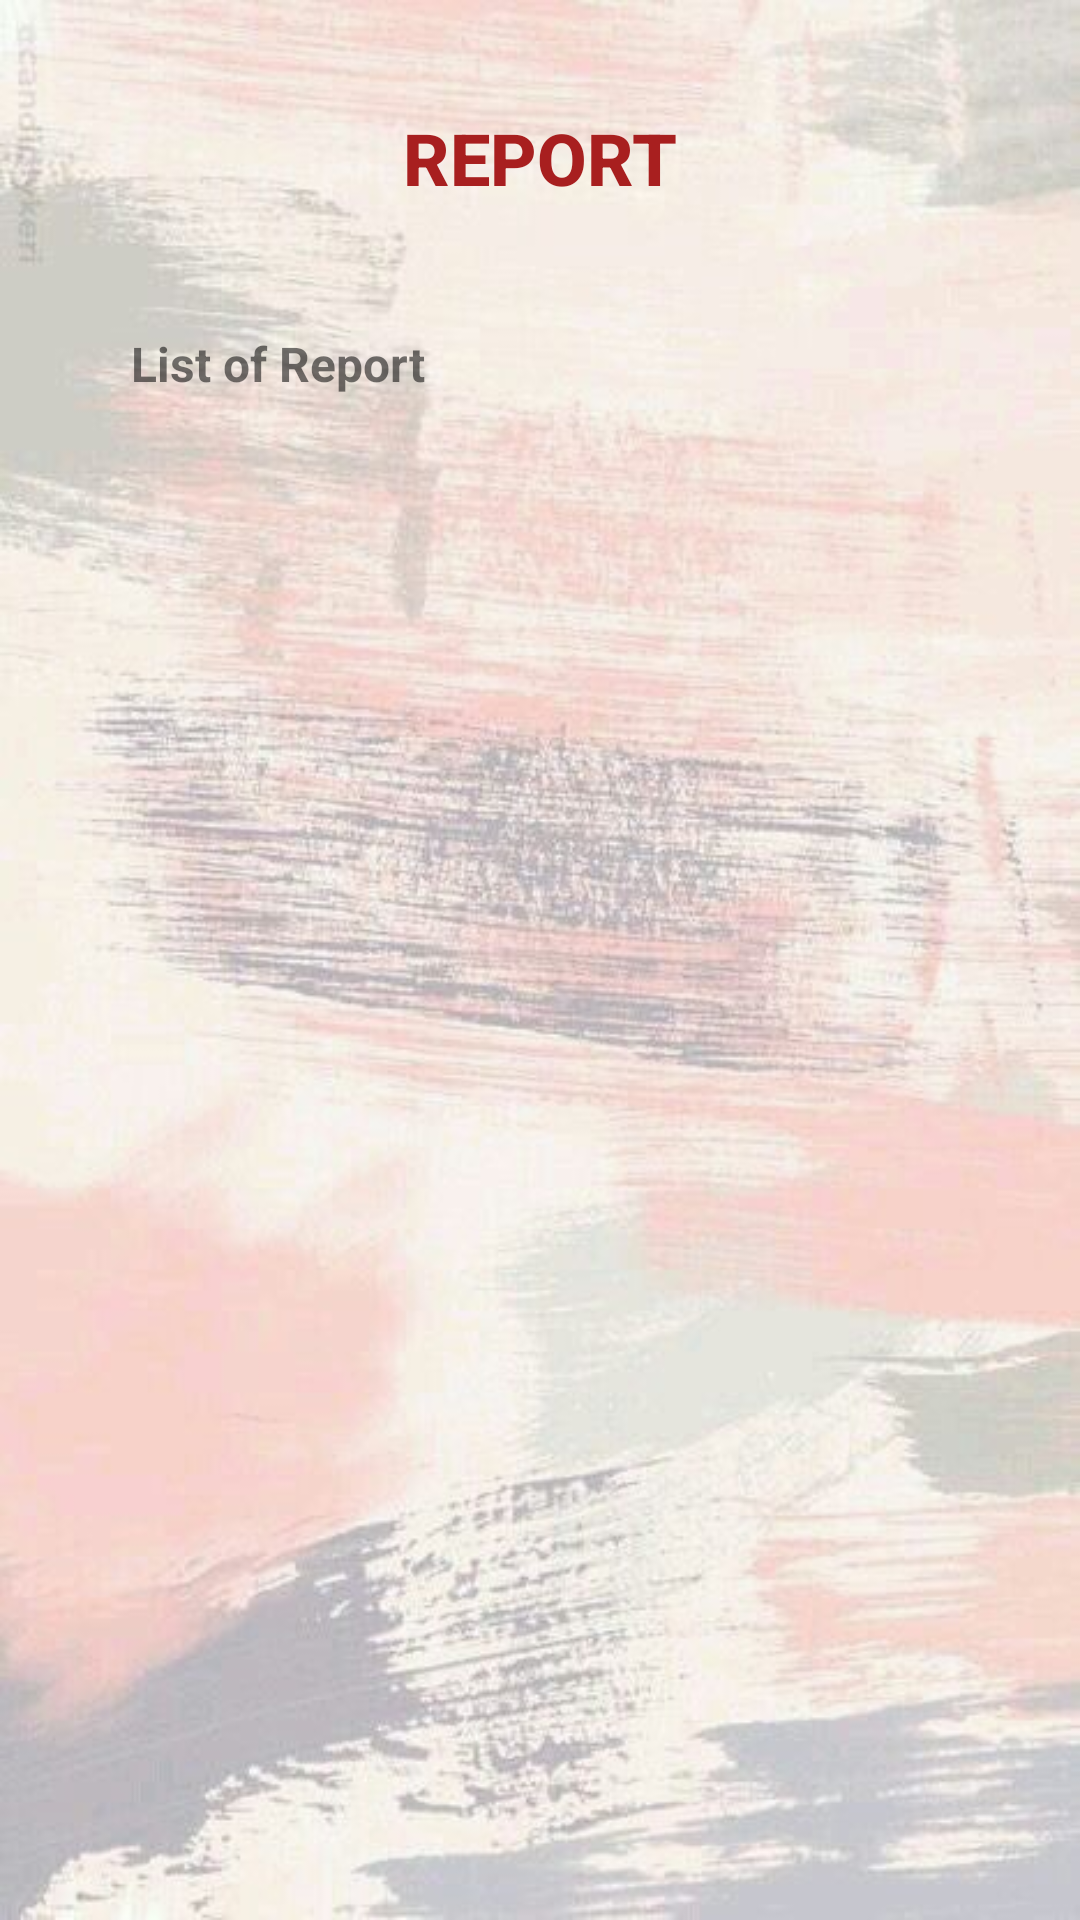

The Android layout XML behind this screen, and the referenced resources:
<!-- AndroidManifest.xml: application theme Theme.MySEBOAdminStaff -->
<!-- res/layout/activity_report.xml -->
<?xml version="1.0" encoding="utf-8"?>
<androidx.constraintlayout.widget.ConstraintLayout xmlns:android="http://schemas.android.com/apk/res/android"
    xmlns:app="http://schemas.android.com/apk/res-auto"
    xmlns:tools="http://schemas.android.com/tools"
    android:layout_width="match_parent"
    android:layout_height="match_parent"
    android:background="@drawable/wallpaper"
    tools:context=".ReportActivity">

    <TextView
        android:id="@+id/textView7"
        android:layout_width="wrap_content"
        android:layout_height="wrap_content"
        android:layout_marginStart="16dp"
        android:paddingLeft="10dp"
        android:paddingTop="10dp"
        android:paddingRight="10dp"
        android:paddingBottom="10dp"
        android:text="List of Report"
        android:textSize="16sp"
        android:textStyle="bold"
        app:layout_constraintBottom_toBottomOf="parent"
        app:layout_constraintEnd_toEndOf="parent"
        app:layout_constraintHorizontal_bias="0.079"
        app:layout_constraintStart_toStartOf="parent"
        app:layout_constraintTop_toBottomOf="@+id/textView17"
        app:layout_constraintVertical_bias="0.060000002" />

    <TextView
        android:id="@+id/textView17"
        android:layout_width="wrap_content"
        android:layout_height="wrap_content"
        android:fontFamily="sans-serif-medium"
        android:text="REPORT"
        android:textColor="#A81F1F"
        android:textSize="24sp"
        android:textStyle="bold"
        app:layout_constraintBottom_toBottomOf="parent"
        app:layout_constraintEnd_toEndOf="parent"
        app:layout_constraintStart_toStartOf="parent"
        app:layout_constraintTop_toTopOf="parent"
        app:layout_constraintVertical_bias="0.060000002" />

    <androidx.recyclerview.widget.RecyclerView
        android:layout_width="409dp"
        android:layout_height="576dp"
        app:layout_constraintBottom_toBottomOf="parent"
        app:layout_constraintEnd_toEndOf="parent"
        app:layout_constraintStart_toStartOf="parent"
        app:layout_constraintTop_toBottomOf="@+id/textView7" />
</androidx.constraintlayout.widget.ConstraintLayout>
<!-- resources referenced by this layout -->
<resources>
  <!-- drawable wallpaper: jpg bitmap (drawable, 44518 bytes) -->
  <style name="Theme.MySEBOAdminStaff" parent="Theme.AppCompat.Light.DarkActionBar">
          
          <item name="colorPrimary">@color/purple_500</item>
          <item name="colorPrimaryDark">@color/purple_700</item>
          <item name="colorAccent">@color/teal_200</item>
          
      </style>
  <color name="purple_500">#FF6200EE</color>
  <color name="purple_700">#FF3700B3</color>
  <color name="teal_200">#FF03DAC5</color>
</resources>
